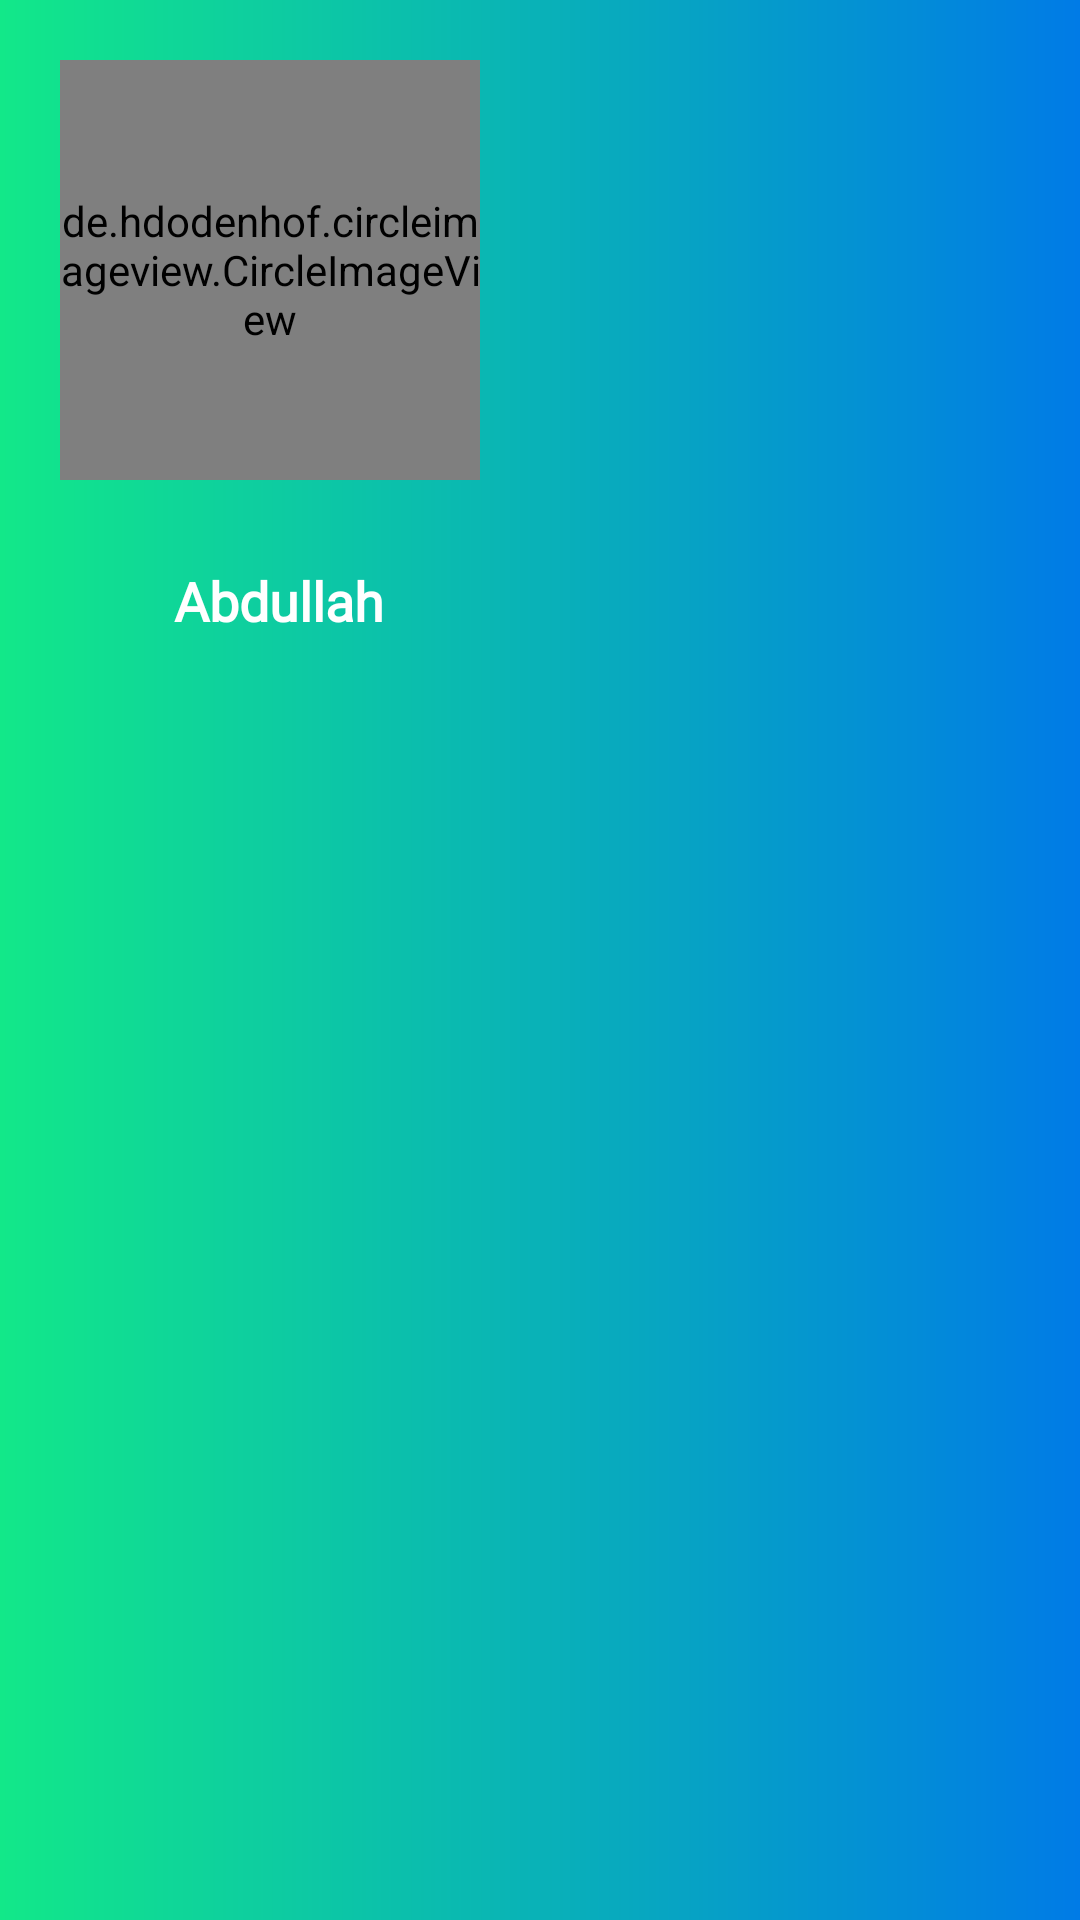

The Android layout XML behind this screen, and the referenced resources:
<!-- AndroidManifest.xml: application theme Theme.Arslicious -->
<!-- res/layout/header.xml -->
<?xml version="1.0" encoding="utf-8"?>
<androidx.constraintlayout.widget.ConstraintLayout xmlns:android="http://schemas.android.com/apk/res/android"
    xmlns:app="http://schemas.android.com/apk/res-auto"
    android:layout_width="match_parent"
    android:layout_height="match_parent"
    android:background="@drawable/shape"
    android:fitsSystemWindows="true">

    <de.hdodenhof.circleimageview.CircleImageView
        android:id="@+id/ivNaruto"
        android:layout_width="140dp"
        android:layout_height="140dp"
        android:layout_marginStart="20dp"
        android:layout_marginTop="20dp"
        android:scaleType="centerCrop"
        android:src="@drawable/dummy"
        app:civ_border_color="@color/skyblue"
        app:civ_border_width="1dp"
        app:layout_constraintLeft_toLeftOf="parent"
        app:layout_constraintTop_toTopOf="parent" />

    <TextView
        android:id="@+id/tvName"
        android:layout_width="wrap_content"
        android:layout_height="wrap_content"
        android:layout_marginTop="28dp"
        android:text="Abdullah"
        android:fontFamily="@font/montserrat_bold"
        android:gravity="center"
        android:textColor="@color/white"
        android:textSize="18sp"
        android:textStyle="bold"
        app:layout_constraintEnd_toEndOf="@+id/ivNaruto"
        app:layout_constraintHorizontal_bias="0.542"
        app:layout_constraintStart_toStartOf="@+id/ivNaruto"
        app:layout_constraintTop_toBottomOf="@+id/ivNaruto" />
</androidx.constraintlayout.widget.ConstraintLayout>
<!-- resources referenced by this layout -->
<resources>
  <color name="skyblue">#00B0FF</color>
  <color name="white">#FFFFFFFF</color>
  <!-- drawable shape (drawable) -->
  <?xml version="1.0" encoding="utf-8"?>
  <shape xmlns:android="http://schemas.android.com/apk/res/android">
      <gradient
          android:endColor="@color/teal_700"
          android:startColor="#12E889" />
  </shape>
  <style name="Theme.Arslicious" parent="Theme.AppCompat.Light.NoActionBar">
          
          <item name="colorPrimary">@color/purple_500</item>
          <item name="colorPrimaryVariant">@color/purple_700</item>
          <item name="colorOnPrimary">@color/white</item>
          
          <item name="colorSecondary">@color/teal_200</item>
          <item name="colorSecondaryVariant">@color/teal_700</item>
          <item name="colorOnSecondary">@color/white</item>
          
          <item name="android:statusBarColor" tools:targetApi="l">?attr/colorPrimaryVariant</item>
          
      </style>
  <color name="teal_700">#007BE6</color>
  <color name="purple_500">#FF6200EE</color>
  <color name="purple_700">#FF3700B3</color>
  <color name="teal_200">#0A0760</color>
</resources>
